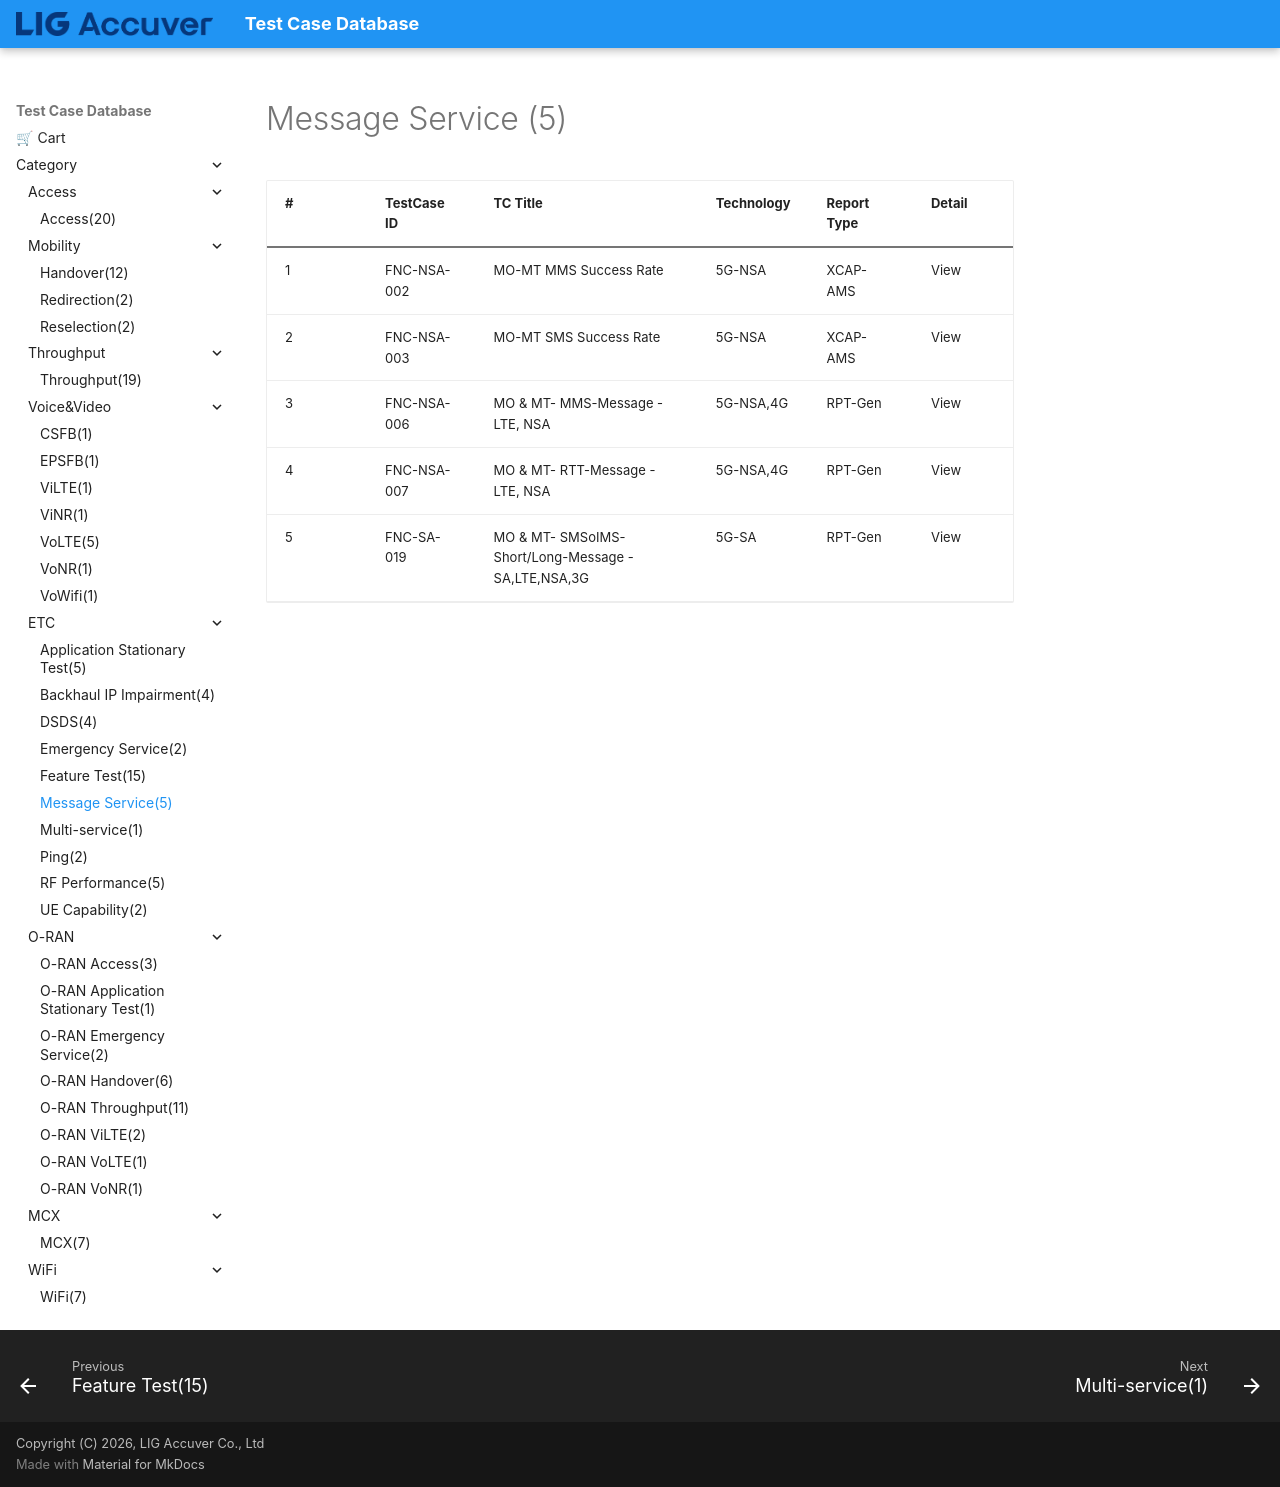

repository: convergencesolutionteam/testcase_database2 · page: TC_Message_Service/index.html · generator: mkdocs

# Message Service (5)

| # | TestCase ID | TC Title | Technology | Report Type | Detail |
|---|---|---|---|---|---|
| 1 | FNC-NSA-002 | MO-MT MMS Success Rate | 5G-NSA | XCAP-AMS | View |
| 2 | FNC-NSA-003 | MO-MT SMS Success Rate | 5G-NSA | XCAP-AMS | View |
| 3 | FNC-NSA-006 | MO & MT- MMS-Message - LTE, NSA | 5G-NSA,4G | RPT-Gen | View |
| 4 | FNC-NSA-007 | MO & MT- RTT-Message - LTE, NSA | 5G-NSA,4G | RPT-Gen | View |
| 5 | FNC-SA-019 | MO & MT- SMSoIMS-Short/Long-Message - SA,LTE,NSA,3G | 5G-SA | RPT-Gen | View |
